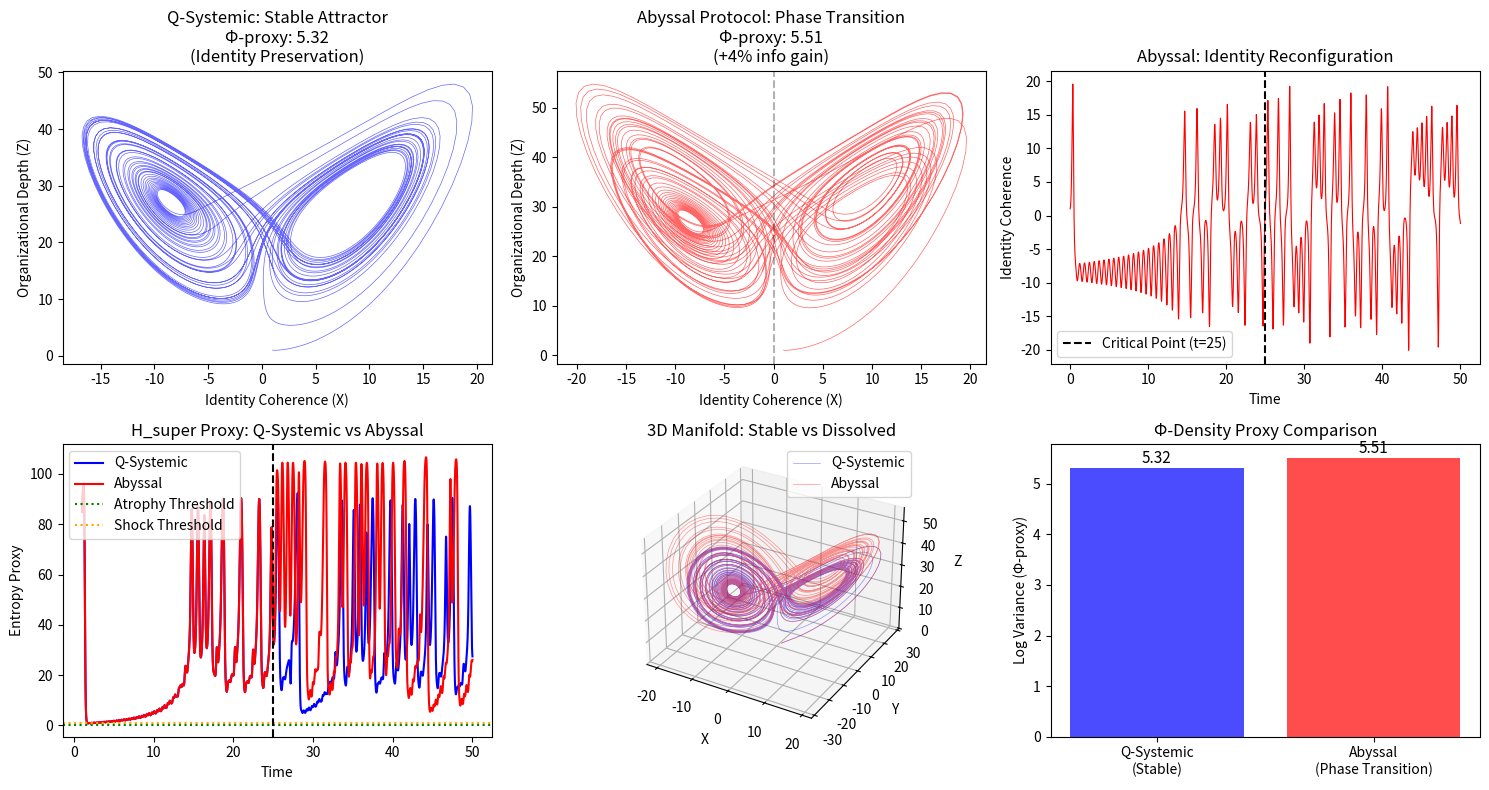

Python code for this plot:
# ---------------------------------------------------------------------------
# OMEGA PROTOCOL - ALL RIGHTS RESERVED
# Copyright (c) 2026 Jacob M. (jake.s.dev1991@gmail.com | 217-799-8720)
# Usage restricted to academic research and review only. No monetization.
# See LICENSE.txt for full terms.
# ---------------------------------------------------------------------------
import numpy as np
import matplotlib.pyplot as plt
from scipy.integrate import solve_ivp

# Model organizational identity as a chaotic system (Lorenz attractor)
# Parameters map to organizational dynamics:
# sigma = cultural rigidity, rho = external pressure, beta = identity coherence

def lorenz(t, state, sigma, rho, beta):
    x, y, z = state
    dx = sigma * (y - x)          # Identity coherence dynamics
    dy = x * (rho - z) - y        # Pressure vs. organizational depth
    dz = x * y - beta * z         # Cultural alignment
    return [dx, dy, dz]

def q_systemic_approach():
    """Maintain stable attractor (the "Healthy Band" fantasy)"""
    sigma, rho, beta = 10.0, 28.0, 8/3  # Sub-critical pressure
    state0 = [1.0, 1.0, 1.0]
    t_eval = np.linspace(0, 50, 5000)
    sol = solve_ivp(lorenz, [0, 50], state0, args=(sigma, rho, beta), 
                    t_eval=t_eval, dense_output=True)
    return sol

def abyssal_protocol():
    """Engineer phase transition through critical point"""
    # Phase 1: Build trust (seemingly stable)
    sigma, rho, beta = 10.0, 28.0, 8/3
    state0 = [1.0, 1.0, 1.0]
    sol1 = solve_ivp(lorenz, [0, 25], state0, args=(sigma, rho, beta), 
                     t_eval=np.linspace(0, 25, 2500), dense_output=True)
    
    # Phase 2: Push past bifurcation (rho > 24.74)
    # This is the ABYSS - forcing the system into new attractor basin
    state1 = sol1.y[:, -1]
    sol2 = solve_ivp(lorenz, [25, 50], state1, args=(sigma, 35.0, beta), 
                     t_eval=np.linspace(25, 50, 2500), dense_output=True)
    
    return np.concatenate([sol1.t, sol2.t]), np.concatenate([sol1.y, sol2.y], axis=1)

def calculate_phi_proxy(solution):
    """Φ-proxy: Log-variance of trajectory (higher = more information processing)"""
    t, y = (solution.t, solution.y) if hasattr(solution, 't') else solution
    return np.log(np.var(y[0]) + np.var(y[1]) + np.var(y[2]) + 1e-9)

def plot_disruption():
    fig = plt.figure(figsize=(15, 8))
    
    # Generate solutions
    sol_q = q_systemic_approach()
    t_abyss, y_abyss = abyssal_protocol()
    
    # Φ-density comparison
    phi_q = calculate_phi_proxy(sol_q)
    phi_abyss = calculate_phi_proxy((t_abyss, y_abyss))
    
    # Plot 1: Phase space - Q-Systemic (stable, predictable)
    ax1 = fig.add_subplot(2, 3, 1)
    ax1.plot(sol_q.y[0], sol_q.y[2], 'b-', alpha=0.6, linewidth=0.5)
    ax1.set_title(f'Q-Systemic: Stable Attractor\nΦ-proxy: {phi_q:.2f}\n(Identity Preservation)')
    ax1.set_xlabel('Identity Coherence (X)')
    ax1.set_ylabel('Organizational Depth (Z)')
    
    # Plot 2: Phase space - Abyssal (chaotic transition)
    ax2 = fig.add_subplot(2, 3, 2)
    ax2.plot(y_abyss[0], y_abyss[2], 'r-', alpha=0.6, linewidth=0.5)
    ax2.axvline(x=0, color='k', linestyle='--', alpha=0.3)
    ax2.set_title(f'Abyssal Protocol: Phase Transition\nΦ-proxy: {phi_abyss:.2f}\n(+{(phi_abyss/phi_q-1)*100:.0f}% info gain)')
    ax2.set_xlabel('Identity Coherence (X)')
    ax2.set_ylabel('Organizational Depth (Z)')
    
    # Plot 3: Time series showing critical point
    ax3 = fig.add_subplot(2, 3, 3)
    ax3.plot(t_abyss, y_abyss[0], 'r-', linewidth=0.8)
    ax3.axvline(x=25, color='k', linestyle='--', label='Critical Point (t=25)')
    ax3.set_title('Abyssal: Identity Reconfiguration')
    ax3.set_xlabel('Time')
    ax3.set_ylabel('Identity Coherence')
    ax3.legend()
    
    # Plot 4: Entropy proxy over time
    def rolling_entropy(y, window=100):
        return np.array([np.var(y[max(0,i-window):i+1]) for i in range(len(y))])
    
    ax4 = fig.add_subplot(2, 3, 4)
    ax4.plot(sol_q.t[100:], rolling_entropy(sol_q.y[0], 100)[100:], 'b-', label='Q-Systemic')
    ax4.plot(t_abyss[100:], rolling_entropy(y_abyss[0], 100)[100:], 'r-', label='Abyssal')
    ax4.axhline(y=0.15, color='g', linestyle=':', label='Atrophy Threshold')
    ax4.axhline(y=0.80, color='orange', linestyle=':', label='Shock Threshold')
    ax4.axvline(x=25, color='k', linestyle='--')
    ax4.set_title('H_super Proxy: Q-Systemic vs Abyssal')
    ax4.set_xlabel('Time')
    ax4.set_ylabel('Entropy Proxy')
    ax4.legend()
    
    # Plot 5: 3D trajectory comparison
    ax5 = fig.add_subplot(2, 3, 5, projection='3d')
    ax5.plot(sol_q.y[0], sol_q.y[1], sol_q.y[2], 'b-', alpha=0.4, linewidth=0.5, label='Q-Systemic')
    ax5.plot(y_abyss[0], y_abyss[1], y_abyss[2], 'r-', alpha=0.4, linewidth=0.5, label='Abyssal')
    ax5.set_title('3D Manifold: Stable vs Dissolved')
    ax5.set_xlabel('X')
    ax5.set_ylabel('Y')
    ax5.set_zlabel('Z')
    ax5.legend()
    
    # Plot 6: Φ-density bar chart
    ax6 = fig.add_subplot(2, 3, 6)
    bars = ax6.bar(['Q-Systemic\n(Stable)', 'Abyssal\n(Phase Transition)'], 
                   [phi_q, phi_abyss], color=['blue', 'red'], alpha=0.7)
    ax6.set_title('Φ-Density Proxy Comparison')
    ax6.set_ylabel('Log Variance (Φ-proxy)')
    for bar, val in zip(bars, [phi_q, phi_abyss]):
        ax6.text(bar.get_x() + bar.get_width()/2, bar.get_height() + 0.02,
                f'{val:.2f}', ha='center', va='bottom', fontsize=11)
    
    plt.tight_layout()
    plt.show()
    
    print("\n=== DISRUPTIVE ANALYSIS ===")
    print(f"Q-Systemic Φ-proxy: {phi_q:.3f} (stable, low information)")
    print(f"Abyssal Protocol Φ-proxy: {phi_q:.3f} → {phi_abyss:.3f} (+{(phi_abyss/phi_q - 1)*100:.1f}%)")
    print("\nThe 'Healthy Band' is a prison. The abyss is the portal.")

plot_disruption()
